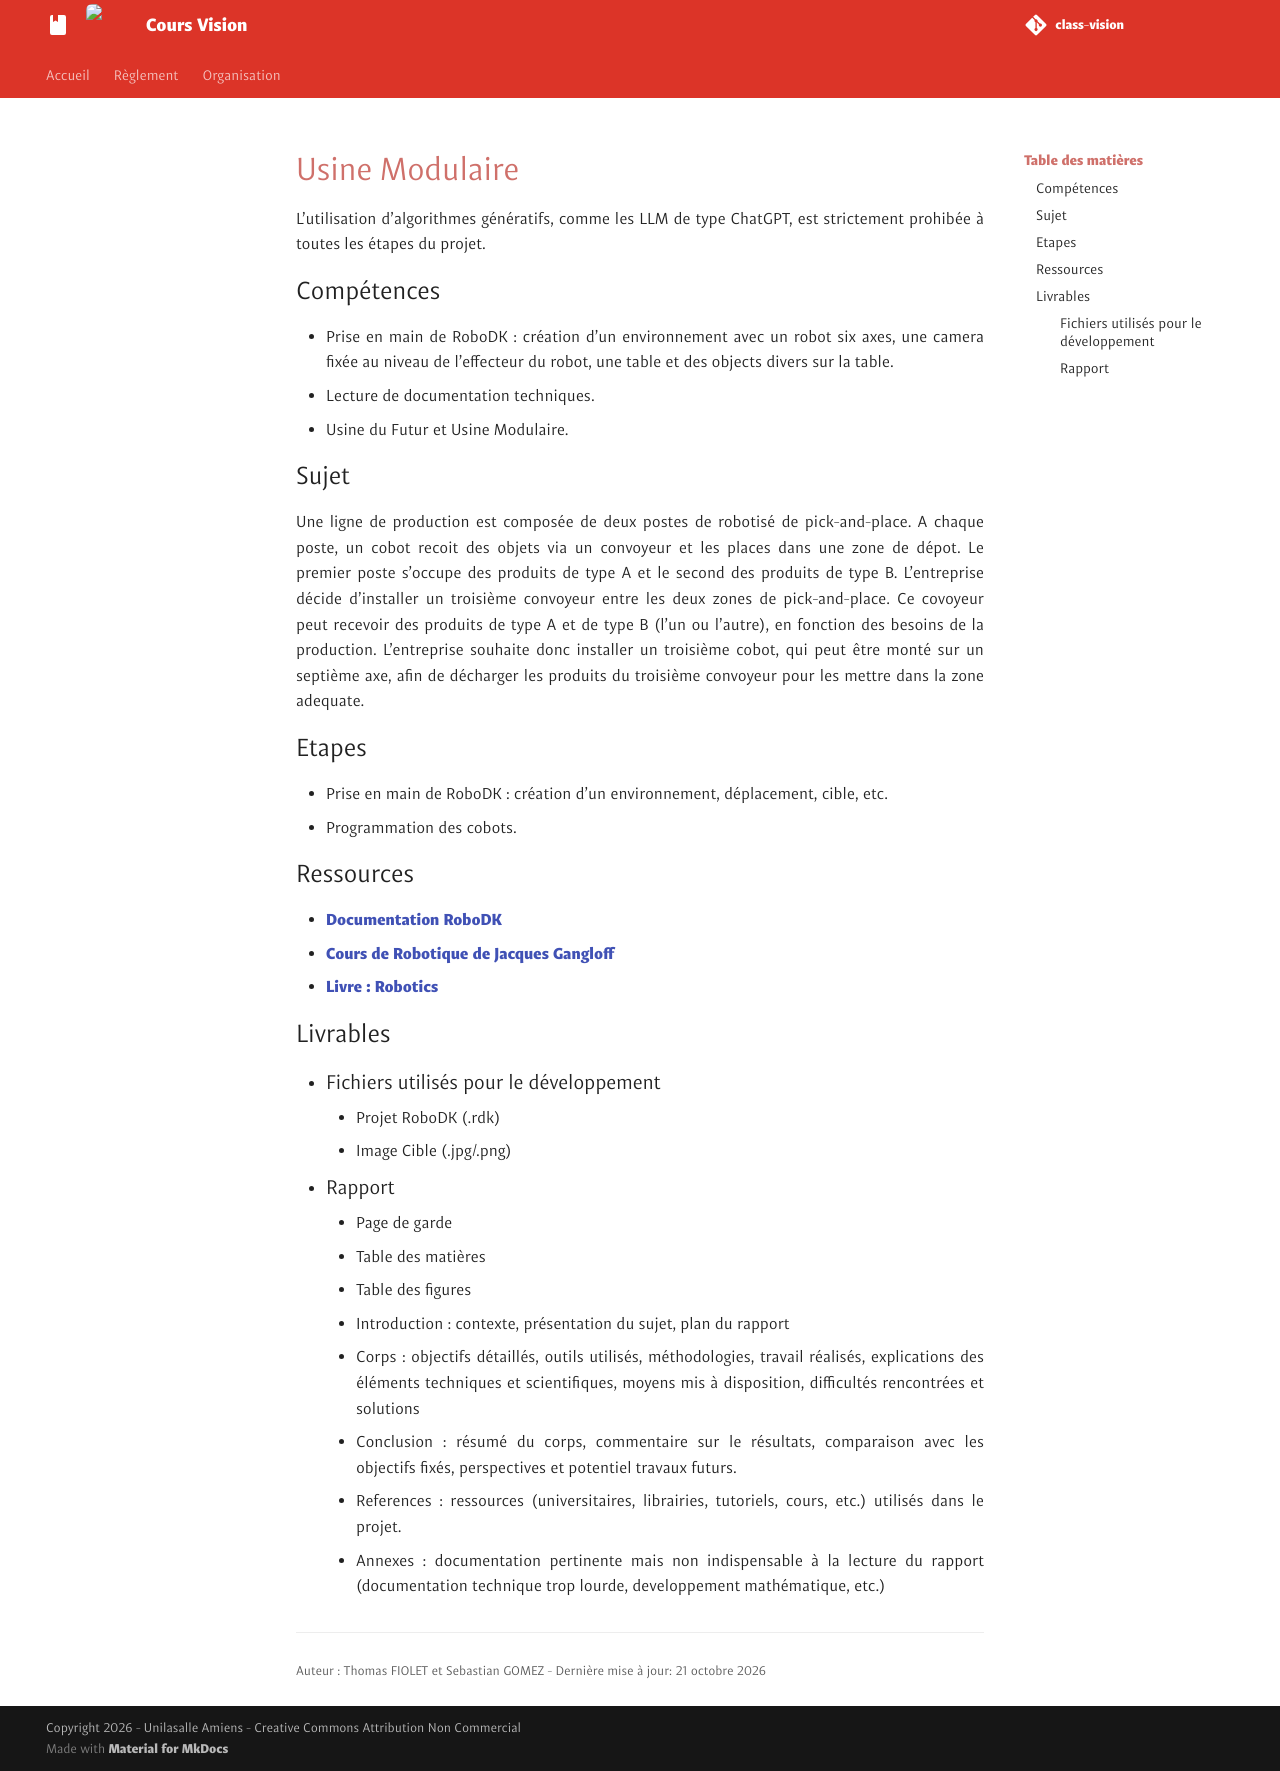

repository: unifactory-lab/class-vision · page: exo/PR/modulaire/index.html · generator: mkdocs

# Usine Modulaire

L'utilisation d'algorithmes génératifs, comme les LLM de type ChatGPT, est strictement prohibée à toutes les étapes du projet.

## Compétences
- Prise en main de RoboDK : création d'un environnement avec un robot six axes, une camera fixée au niveau de l'effecteur du robot, une table et des objects divers sur la table.
- Lecture de documentation techniques.
- Usine du Futur et Usine Modulaire.

## Sujet
Une ligne de production est composée de deux postes de robotisé de pick-and-place. A chaque poste, un cobot recoit des objets via un convoyeur et les places dans une zone de dépot. Le premier poste s'occupe des produits de type A et le second des produits de type B. L'entreprise décide d'installer un troisième convoyeur entre les deux zones de pick-and-place. Ce covoyeur peut recevoir des produits de type A et de type B (l'un ou l'autre), en fonction des besoins de la production. L'entreprise souhaite donc installer un troisième cobot, qui peut être monté sur un septième axe, afin de décharger les produits du troisième convoyeur pour les mettre dans la zone adequate.

## Etapes
 - Prise en main de RoboDK : création d'un environnement, déplacement, cible, etc.
 - Programmation des cobots.

## Ressources
- [Documentation RoboDK](https://robodk.com/doc/fr/Basic-Guide.html)
- [Cours de Robotique de Jacques Gangloff](https://www.youtube.com/playlist?list=PLMXdciyMZwAAUlCQ_9mVs_CqQ9YaRTptX)
- [Livre : Robotics](http://pdf.lib.vntu.edu.ua/books/Springer/2020/2019_Book_Robotics.pdf)

## Livrables
- ### Fichiers utilisés pour le développement
    - Projet RoboDK (.rdk)
    - Image Cible (.jpg/.png)

- ### Rapport
    - Page de garde
    - Table des matières
    - Table des figures
    - Introduction : contexte, présentation du sujet, plan du rapport
    - Corps : objectifs détaillés, outils utilisés, méthodologies, travail réalisés, explications des éléments techniques et scientifiques, moyens mis à disposition, difficultés rencontrées et solutions
    - Conclusion : résumé du corps, commentaire sur le résultats, comparaison avec les objectifs fixés, perspectives et potentiel travaux futurs.
    - References : ressources (universitaires, librairies, tutoriels, cours, etc.) utilisés dans le projet.
    - Annexes : documentation pertinente mais non indispensable à la lecture du rapport (documentation technique trop lourde, developpement mathématique, etc.)
